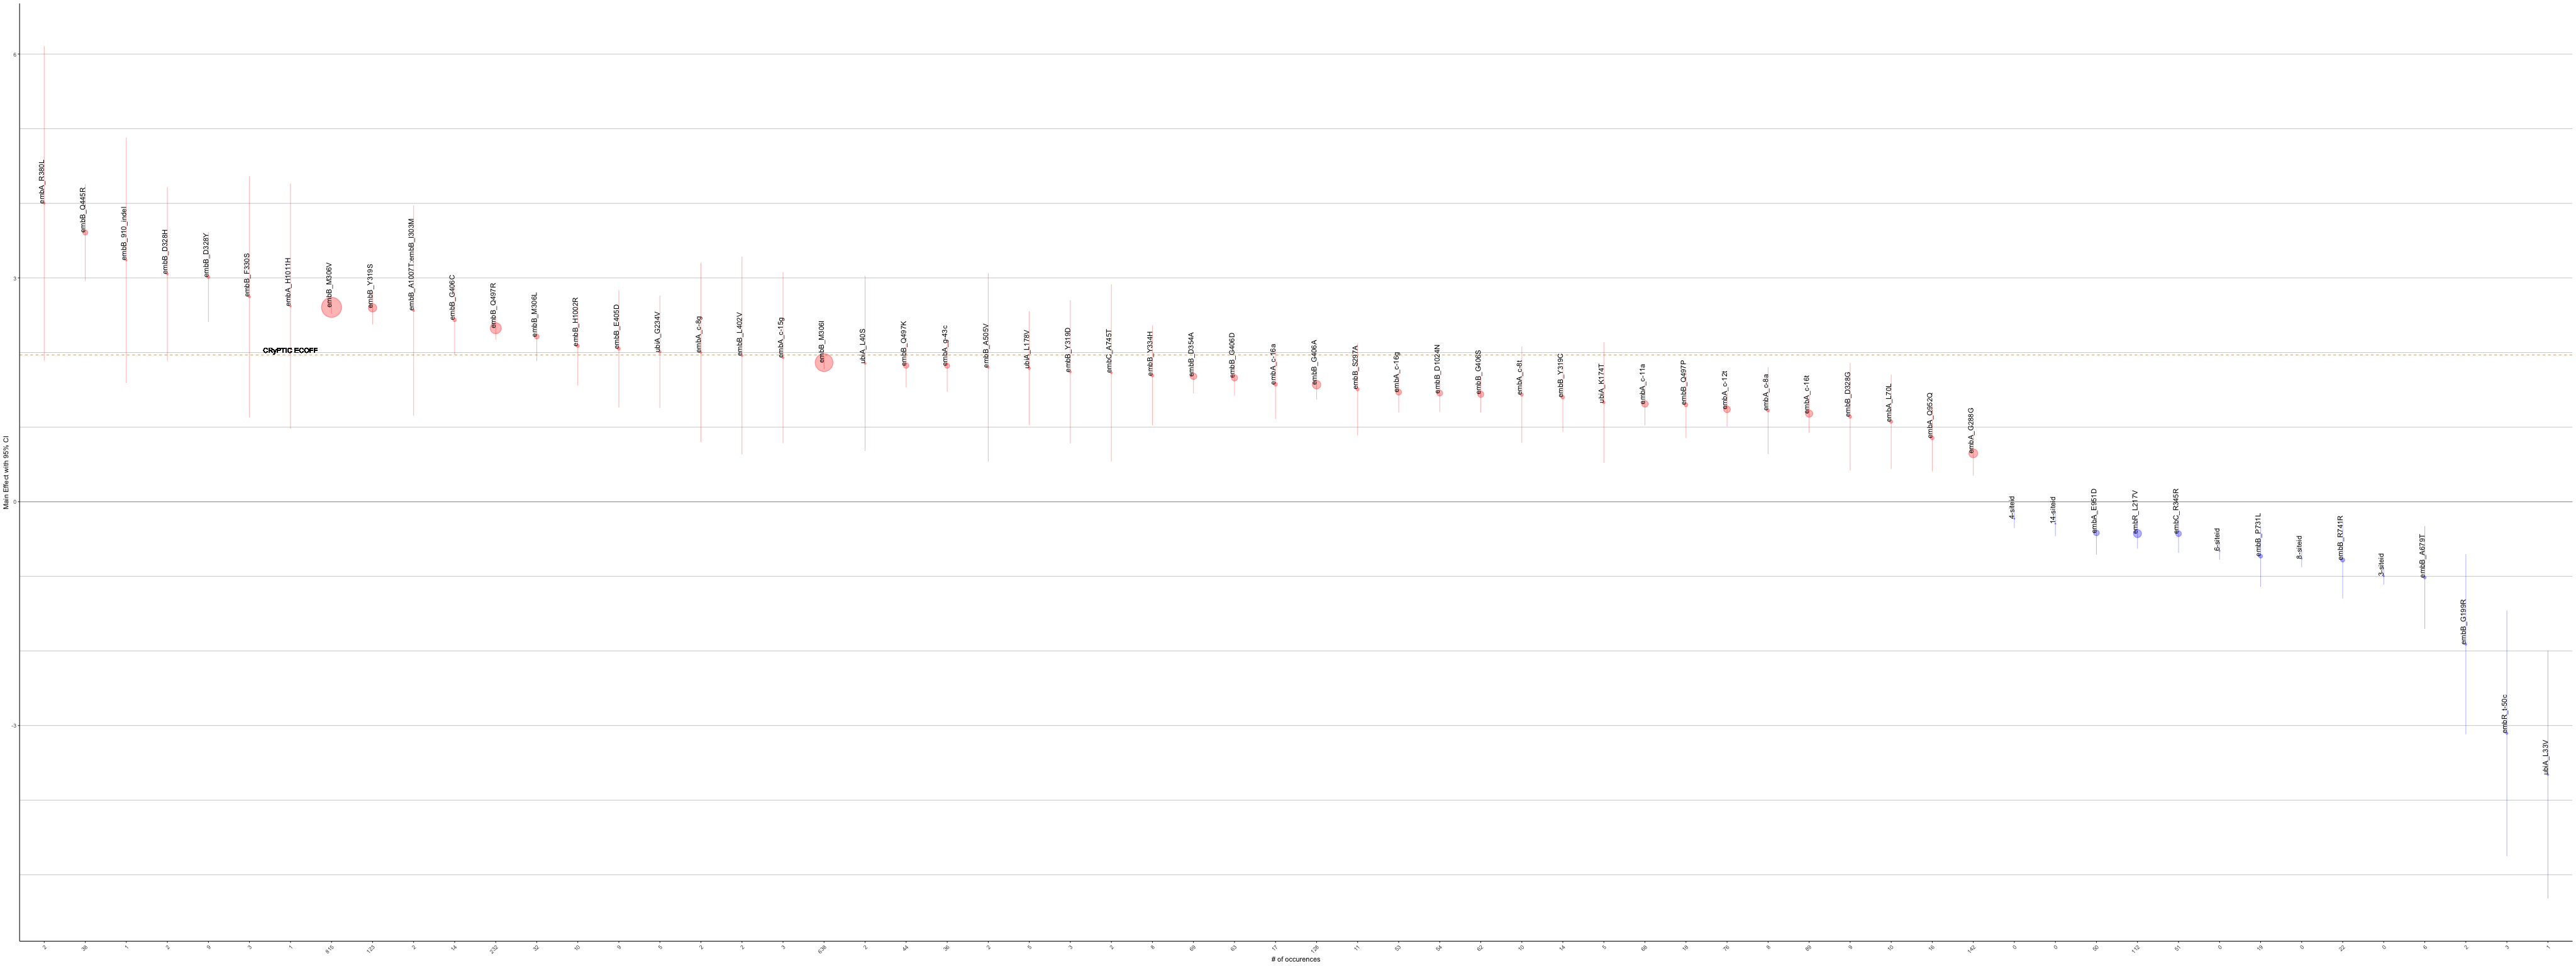

The file beside this chart, header and first rows:
MUTS, GENE, POSITION, COEF, SE, Z, P, COUNTS, corrected_se, other_se, ci_hi, ci_lo, BH_PVAL
_cons, DRUG, 16, 0.1545, 0.06351, 2.432, 0.01501, 0, 0.1245, 0.02611, 0.2789, 0.02999, 0.1274
ns[cluster100]), DRUG, 17, 0.03435, 0.007693, 4.465, 8.02e-06, 0, 0.01508, 0.001723, 0.04942, 0.01927, 0.00018
og2mic), DRUG, 18, 1.28, 0.02096, 61.08, 0, 0, 0.04108, 0.0003432, 1.321, 1.239, 0
embA_g-75c, embA, -75, -0.218, 0.9373, -0.2325, 0.8161, 3, 1.837, 4.031, 1.619, -2.055, 0.971
embA_c-59a, embA, -59, 0.07432, 0.5959, 0.1247, 0.9007, 5, 1.168, 4.778, 1.242, -1.094, 0.9839
embA_-44_indel, embA, -44, 2.484, 0.5433, 4.572, 4.83e-06, 16, 1.065, 0.1188, 3.549, 1.419, 0.0001123
embA_g-43c, embA, -43, 1.694, 0.2158, 7.85, 4.22e-15, 44, 0.4231, 0.0275, 2.118, 1.271, 1.7170125e-13
embA_g-43t, embA, -43, 0.9655, 0.5956, 1.621, 0.105, 4, 1.167, 0.3674, 2.133, -0.2018, 0.4917
embA_-35_indel, embA, -35, 1.055, 0.3388, 3.115, 0.001841, 17, 0.6641, 0.1088, 1.72, 0.3913, 0.02305
embA_c-34t, embA, -34, -0.5158, 0.5432, -0.9494, 0.3424, 5, 1.065, 0.5722, 0.549, -1.58, 0.8706
embA_-27_indel, embA, -27, 0.8215, 0.5391, 1.524, 0.1275, 5, 1.057, 0.3537, 1.878, -0.2351, 0.5686
embA_g-17a, embA, -17, -0.1287, 0.3494, -0.3684, 0.7126, 17, 0.6849, 0.9487, 0.5562, -0.8136, 0.971
embA_c-16a, embA, -16, 1.684, 0.2992, 5.629, 1.81e-08, 21, 0.5865, 0.05316, 2.271, 1.098, 5.12308695652174e-07
embA_c-16g, embA, -16, 1.383, 0.1853, 7.462, 8.55e-14, 57, 0.3633, 0.02484, 1.746, 1.02, 3.27414705882353e-12
embA_c-16t, embA, -16, 1.004, 0.1734, 5.788, 7.14e-09, 105, 0.3398, 0.02996, 1.343, 0.6637, 2.11279090909091e-07
embA_c-15g, embA, -15, 1.99, 0.6747, 2.95, 0.003179, 4, 1.322, 0.2287, 3.312, 0.6678, 0.03696
embA_c-12t, embA, -12, 0.9578, 0.148, 6.472, 9.65e-11, 96, 0.2901, 0.02286, 1.248, 0.6678, 2.9915e-09
embA_c-11a, embA, -11, 1.39, 0.1951, 7.124, 1.04e-12, 74, 0.3824, 0.02739, 1.773, 1.008, 3.76133333333333e-11
embA_c-11t, embA, -11, 0.8654, 0.4082, 2.12, 0.034, 12, 0.8001, 0.1925, 1.665, 0.06536, 0.2456
embA_c-8g, embA, -8, 1.737, 0.7037, 2.468, 0.01358, 3, 1.379, 0.2851, 3.116, 0.3576, 0.1195
embA_c-8t, embA, -8, 1.331, 0.4684, 2.841, 0.004498, 10, 0.9181, 0.1649, 2.249, 0.4127, 0.048
embA_c-8a, embA, -8, 0.996, 0.38, 2.621, 0.008762, 10, 0.7448, 0.145, 1.741, 0.2513, 0.08266
embA_c-4t, embA, -4, 1.866, 0.8962, 2.082, 0.03732, 4, 1.757, 0.4304, 3.623, 0.1095, 0.2613
embA_G5S, embA, 5, 4.93, 1.549, 3.183, 0.001457, 1, 3.036, 0.4866, 7.966, 1.894, 0.01897
embA_G5V, embA, 5, 0.4408, 0.5244, 0.8407, 0.4005, 6, 1.028, 0.6237, 1.469, -0.5869, 0.9181
embA_R11W, embA, 11, -0.6284, 1.374, -0.4574, 0.6474, 1, 2.693, 3.004, 2.065, -3.321, 0.971
embA_S20A, embA, 20, 1.084, 1.24, 0.874, 0.3821, 1, 2.431, 1.419, 3.515, -1.347, 0.8971
embA_L33L, embA, 33, -0.2493, 1.252, -0.1992, 0.8421, 3, 2.453, 6.283, 2.204, -2.702, 0.9722
embA_V36V, embA, 36, -0.02647, 0.9671, -0.02737, 0.9782, 2, 1.895, 35.33, 1.869, -1.922, 0.994
embA_Q38Q, embA, 38, -0.04647, 0.2276, -0.2042, 0.8382, 123, 0.4461, 1.115, 0.3996, -0.4926, 0.971
embA_Q47H, embA, 47, 0.3455, 0.8496, 0.4067, 0.6842, 2, 1.665, 2.089, 2.011, -1.32, 0.971
embA_N54D, embA, 54, 0.2807, 0.727, 0.3861, 0.6994, 45, 1.425, 1.883, 1.706, -1.144, 0.971
embA_A60A, embA, 60, -0.4531, 0.5188, -0.8734, 0.3824, 6, 1.017, 0.594, 0.5637, -1.47, 0.8971
embA_R68P, embA, 68, -0.06282, 0.8464, -0.07422, 0.9408, 2, 1.659, 11.4, 1.596, -1.722, 0.994
embA_L70L, embA, 70, 0.7924, 0.4245, 1.867, 0.06192, 11, 0.8319, 0.2274, 1.624, -0.03954, 0.3416
embA_I74I, embA, 74, 0.3622, 0.838, 0.4322, 0.6656, 2, 1.643, 1.939, 2.005, -1.28, 0.971
embA_A84S, embA, 84, -0.7974, 0.4518, -1.765, 0.07761, 7, 0.8856, 0.256, 0.08823, -1.683, 0.4018
embA_G86V, embA, 86, -1.059, 0.6374, -1.662, 0.09655, 4, 1.249, 0.3835, 0.1901, -2.308, 0.479
embA_L88L, embA, 88, -0.2296, 0.6116, -0.3754, 0.7074, 4, 1.199, 1.629, 0.9691, -1.428, 0.971
embA_T100T, embA, 100, 0.9976, 0.694, 1.437, 0.1506, 6, 1.36, 0.4828, 2.358, -0.3627, 0.6407
embA_A103A, embA, 103, 2.75, 0.8979, 3.063, 0.002191, 2, 1.76, 0.2931, 4.51, 0.9903, 0.02642
embA_A103S, embA, 103, -1.116, 1.384, -0.8064, 0.42, 3, 2.712, 1.716, 1.596, -3.828, 0.9322
embA_D112G, embA, 112, 0.6555, 0.6301, 1.04, 0.2982, 4, 1.235, 0.6056, 1.89, -0.5794, 0.8295
embA_I155M, embA, 155, -0.6606, 0.6274, -1.053, 0.2924, 9, 1.23, 0.5959, 0.5692, -1.89, 0.8241
embA_K167K, embA, 167, -0.6636, 0.8488, -0.7818, 0.4343, 2, 1.664, 1.086, 1, -2.327, 0.9322
embA_D176E, embA, 176, -0.2819, 0.2578, -1.093, 0.2742, 26, 0.5053, 0.2358, 0.2234, -0.7872, 0.8069
embA_L177L, embA, 177, -0.07203, 0.8487, -0.08487, 0.9324, 2, 1.663, 10, 1.591, -1.736, 0.994
embA_A201A, embA, 201, -0.2387, 0.7019, -0.34, 0.7338, 3, 1.376, 2.064, 1.137, -1.614, 0.971
embA_V206M, embA, 206, -0.4025, 0.3911, -1.029, 0.3033, 369, 0.7665, 0.3799, 0.364, -1.169, 0.8356
embA_L208F, embA, 208, 0.3056, 0.9475, 0.3226, 0.747, 2, 1.857, 2.937, 2.163, -1.551, 0.971
embA_L215L, embA, 215, 1.014, 0.7134, 1.421, 0.1553, 3, 1.398, 0.5021, 2.412, -0.3846, 0.6441
embA_V216V, embA, 216, 0.571, 0.9399, 0.6075, 0.5435, 2, 1.842, 1.547, 2.413, -1.271, 0.971
embA_D235N, embA, 235, 1.181, 0.8648, 1.366, 0.172, 2, 1.695, 0.6332, 2.876, -0.5139, 0.6911
embA_A253A, embA, 253, -0.1654, 0.375, -0.4411, 0.6592, 18, 0.735, 0.8502, 0.5696, -0.9004, 0.971
embA_G275S, embA, 275, -0.572, 1.185, -0.4828, 0.6293, 1, 2.322, 2.455, 1.75, -2.895, 0.971
embA_L278R, embA, 278, -0.3392, 1.186, -0.286, 0.7749, 1, 2.325, 4.147, 1.985, -2.664, 0.971
embA_P285P, embA, 285, -0.06919, 0.8485, -0.08154, 0.935, 2, 1.663, 10.41, 1.594, -1.732, 0.994
embA_G288G, embA, 288, 0.387, 0.1865, 2.075, 0.03795, 200, 0.3655, 0.08984, 0.7525, 0.02152, 0.2628
embA_A302A, embA, 302, -0.168, 0.8442, -0.199, 0.8423, 2, 1.655, 4.243, 1.487, -1.823, 0.9722
embA_D305G, embA, 305, -0.2844, 0.9823, -0.2895, 0.7722, 2, 1.925, 3.393, 1.641, -2.21, 0.971
... 591 more rows
